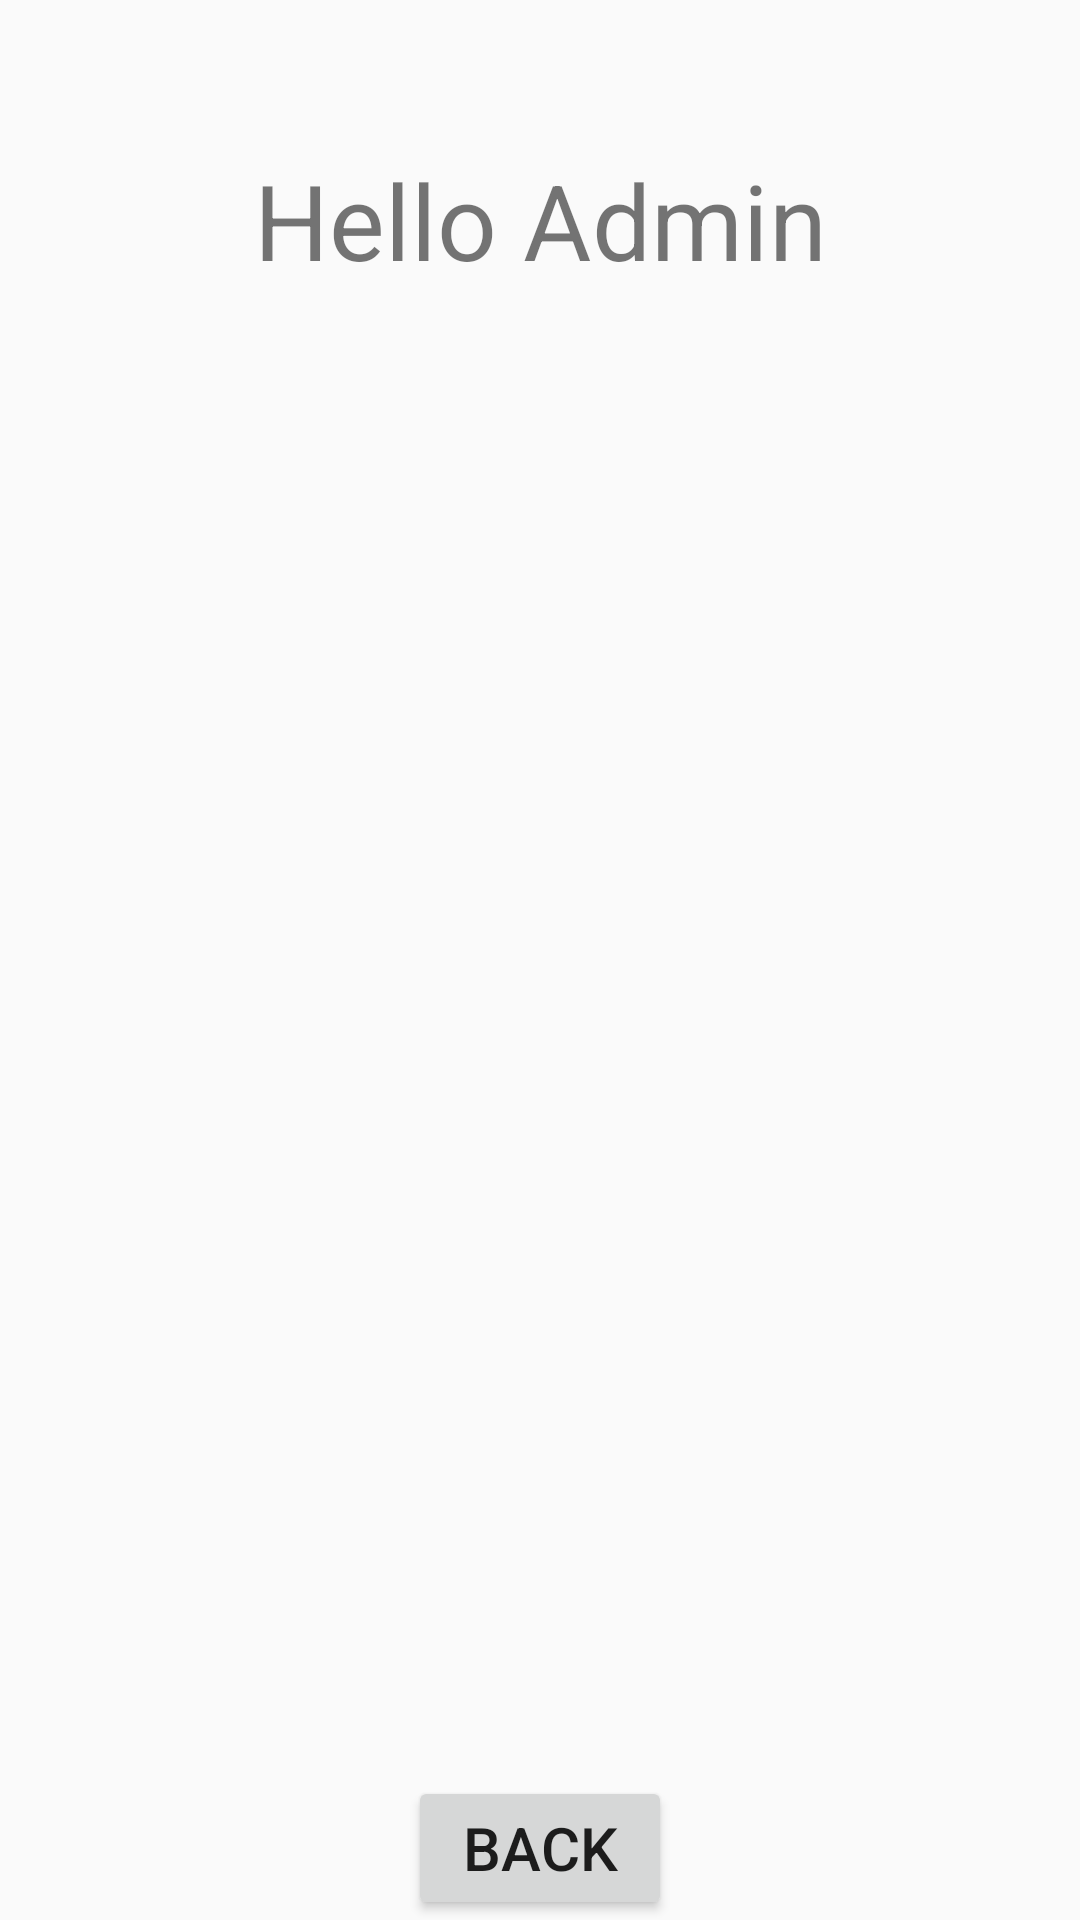

Write the Android layout XML for this screen, with the resource values it uses.
<!-- AndroidManifest.xml: application theme Theme.AppCompat.DayNight.DarkActionBar -->
<!-- res/layout/admin_activity.xml -->
<?xml version="1.0" encoding="utf-8"?>
<androidx.constraintlayout.widget.ConstraintLayout
    xmlns:android="http://schemas.android.com/apk/res/android"
    xmlns:app="http://schemas.android.com/apk/res-auto"
    xmlns:tools="http://schemas.android.com/tools"
    android:id="@+id/activity_admin"
    android:layout_width="match_parent"
    android:layout_height="match_parent"
    tools:context=".AdminActivity">

    <TextView
        android:id="@+id/greetingadmin"
        android:layout_width="wrap_content"
        android:layout_height="wrap_content"
        android:layout_marginTop="50dp"
        android:text="Hello Admin"
        android:textSize="35sp"
        app:layout_constraintTop_toTopOf="parent"
        app:layout_constraintStart_toStartOf="parent"
        app:layout_constraintEnd_toEndOf="parent"/>

    <androidx.recyclerview.widget.RecyclerView
        android:id="@+id/recyclerViewUsers"
        android:layout_width="0dp"
        android:layout_height="0dp"
        android:padding="8dp"
        app:layout_constraintTop_toBottomOf="@id/greetingadmin"
        app:layout_constraintBottom_toTopOf="@id/BackButton"
        app:layout_constraintStart_toStartOf="parent"
        app:layout_constraintEnd_toEndOf="parent"/>

    <Button
        android:id="@+id/BackButton"
        android:layout_width="wrap_content"
        android:layout_height="wrap_content"
        android:text="Back"
        android:textSize="20sp"
        app:layout_constraintBottom_toBottomOf="parent"
        app:layout_constraintStart_toStartOf="parent"
        app:layout_constraintEnd_toEndOf="parent"/>
</androidx.constraintlayout.widget.ConstraintLayout>
<!-- resources referenced by this layout -->
<resources>

</resources>
